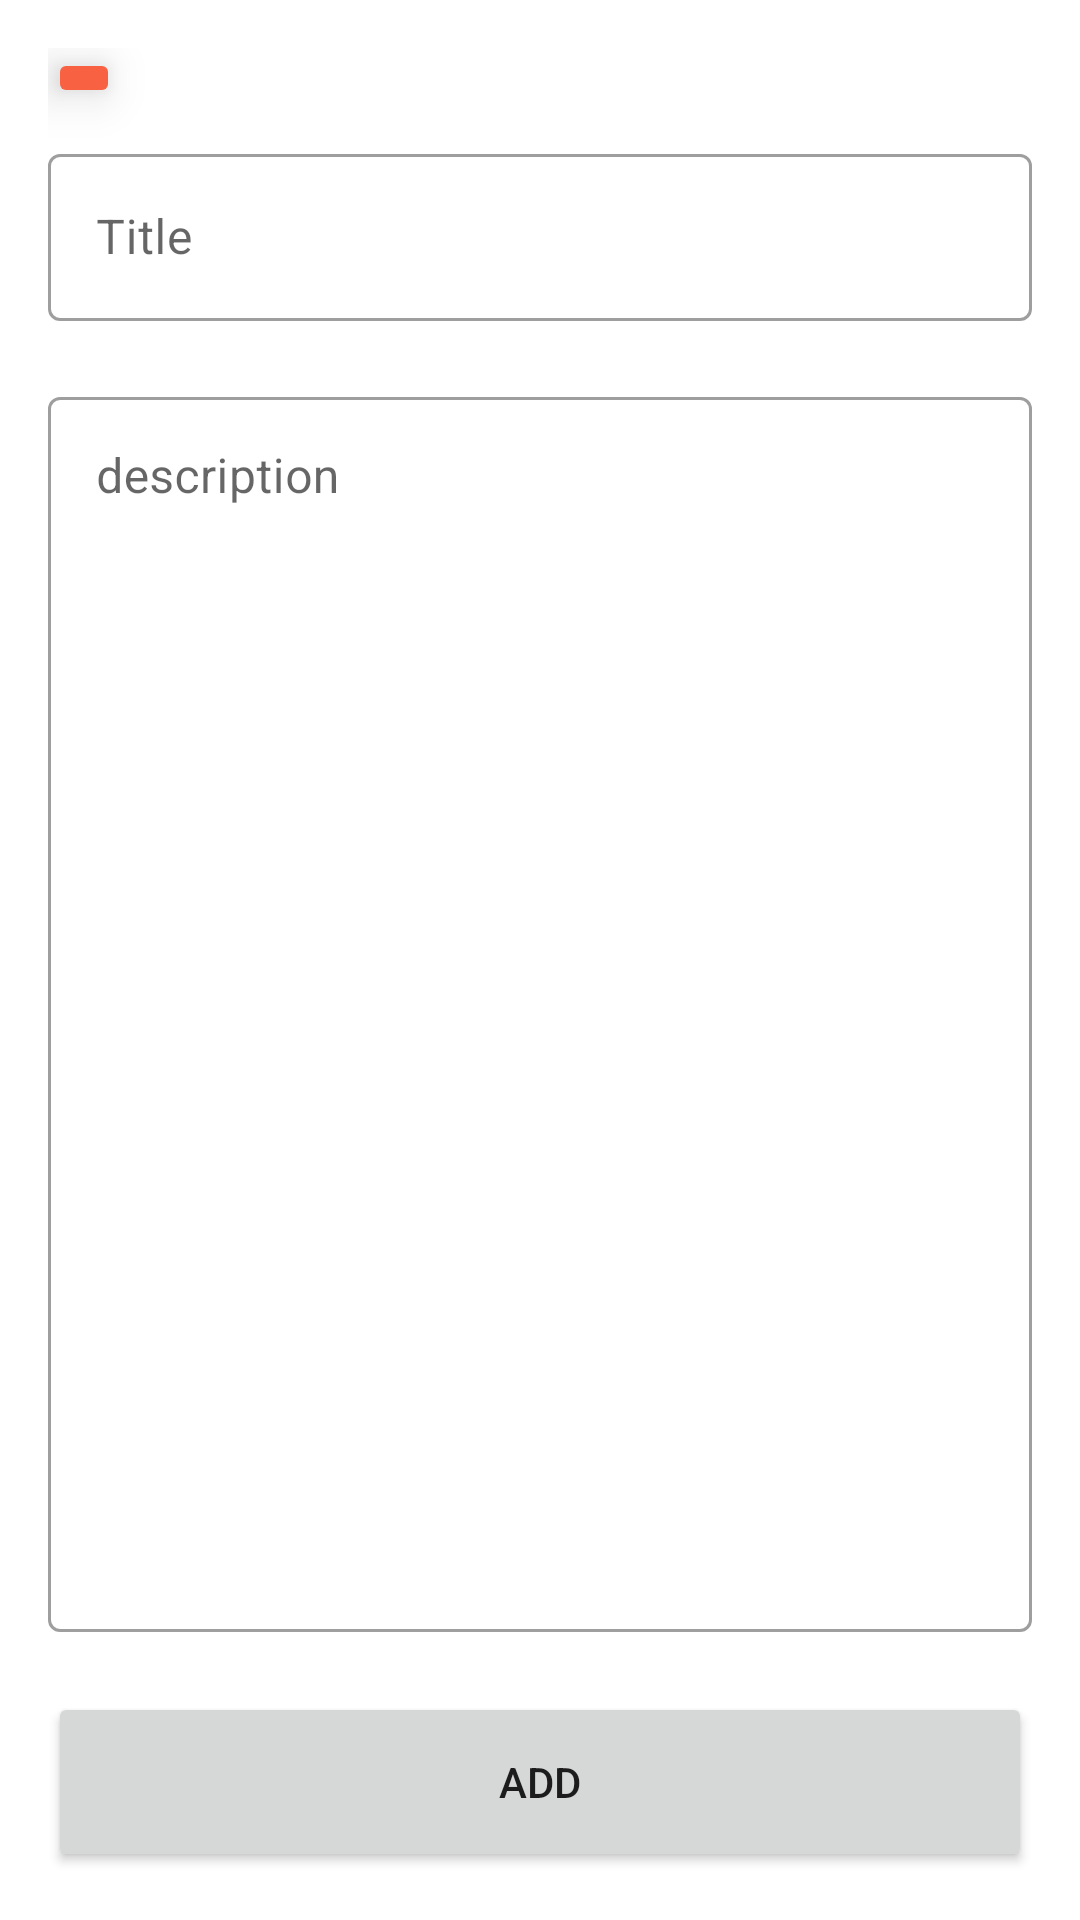

Write the Android layout XML for this screen, with the resource values it uses.
<!-- AndroidManifest.xml: application theme Theme.TODOManager -->
<!-- res/layout/fragment_add_note.xml -->
<?xml version="1.0" encoding="utf-8"?>
<androidx.constraintlayout.widget.ConstraintLayout xmlns:android="http://schemas.android.com/apk/res/android"
    xmlns:tools="http://schemas.android.com/tools"
    xmlns:app="http://schemas.android.com/apk/res-auto"
    android:layout_width="match_parent"
    android:layout_height="match_parent"
    android:padding="16dp"
    tools:context=".ui.elements.fragments.AddNoteFragment">
    <com.google.android.material.textfield.TextInputLayout
        android:id="@+id/outlinedTextFieldNoteTitle"
        style="@style/Widget.MaterialComponents.TextInputLayout.OutlinedBox"
        android:layout_width="match_parent"
        android:layout_height="wrap_content"
        android:hint="@string/title"
        android:layout_marginTop="10dp"
        app:layout_constraintEnd_toEndOf="parent"
        app:layout_constraintStart_toStartOf="parent"
        app:layout_constraintTop_toBottomOf="@+id/buttonBackToNoteList">

        <com.google.android.material.textfield.TextInputEditText
            android:id="@+id/editTextNoteTitle"
            android:layout_width="match_parent"
            android:layout_height="wrap_content"
            android:inputType="text"
            tools:ignore="TextContrastCheck,DuplicateSpeakableTextCheck" />
    </com.google.android.material.textfield.TextInputLayout>

    <com.google.android.material.textfield.TextInputLayout
        android:id="@+id/outlinedTextFieldNoteDescription"
        style="@style/Widget.MaterialComponents.TextInputLayout.OutlinedBox"
        android:layout_width="match_parent"
        android:layout_height="0dp"
        android:layout_marginVertical="20dp"
        android:hint="@string/description"
        app:layout_constraintBottom_toTopOf="@+id/buttonSave"
        app:layout_constraintEnd_toEndOf="parent"
        app:layout_constraintStart_toStartOf="parent"
        app:layout_constraintTop_toBottomOf="@+id/outlinedTextFieldNoteTitle">

        <com.google.android.material.textfield.TextInputEditText
            android:id="@+id/editTextNoteDescription"
            android:layout_width="match_parent"
            android:layout_height="match_parent"
            android:gravity="start"
            android:inputType="textLongMessage"
            tools:ignore="TextContrastCheck" />
    </com.google.android.material.textfield.TextInputLayout>

    <Button
        android:id="@+id/buttonSave"
        android:layout_width="match_parent"
        android:layout_height="60dp"
        android:text="@string/add"
        app:icon="@drawable/ic_baseline_add_24"
        app:layout_constraintBottom_toBottomOf="parent"
        app:layout_constraintEnd_toEndOf="parent"
        app:layout_constraintHorizontal_bias="0.498"
        app:layout_constraintStart_toStartOf="parent"
        tools:ignore="TextContrastCheck" />

    <ImageButton
        android:id="@+id/buttonBackToNoteList"
        android:layout_width="wrap_content"
        android:layout_height="wrap_content"
        android:backgroundTint="@color/orange"
        android:elevation="10dp"
        android:contentDescription="@string/image_view"
        android:src="@drawable/ic_arrow_back"
        app:layout_constraintStart_toStartOf="parent"
        app:layout_constraintTop_toTopOf="parent" />

</androidx.constraintlayout.widget.ConstraintLayout>
<!-- resources referenced by this layout -->
<resources>
  <color name="orange">#F86141</color>
  <string name="add">Add</string>
  <string name="description">description</string>
  <string name="image_view">Image View</string>
  <string name="title">Title</string>
  <style name="Theme.TODOManager" parent="Theme.MaterialComponents.DayNight.NoActionBar">
          
          <item name="colorPrimary">@color/purple_500</item>
          <item name="colorPrimaryVariant">@color/purple_700</item>
          <item name="colorOnPrimary">@color/white</item>
          
          <item name="colorSecondary">@color/teal_200</item>
          <item name="colorSecondaryVariant">@color/teal_700</item>
          <item name="colorOnSecondary">@color/black</item>
          
          <item name="android:statusBarColor">?attr/colorPrimaryVariant</item>
          
      </style>
  <color name="white">#FFFFFFFF</color>
  <color name="black">#FF000000</color>
  <!-- not gathered from this repository: default colours our renderer supplied (Android Studio template values) -->
  <color name="purple_500">#FF6200EE</color>
  <color name="purple_700">#FF3700B3</color>
  <color name="teal_200">#FF03DAC5</color>
  <color name="teal_700">#FF018786</color>
</resources>
